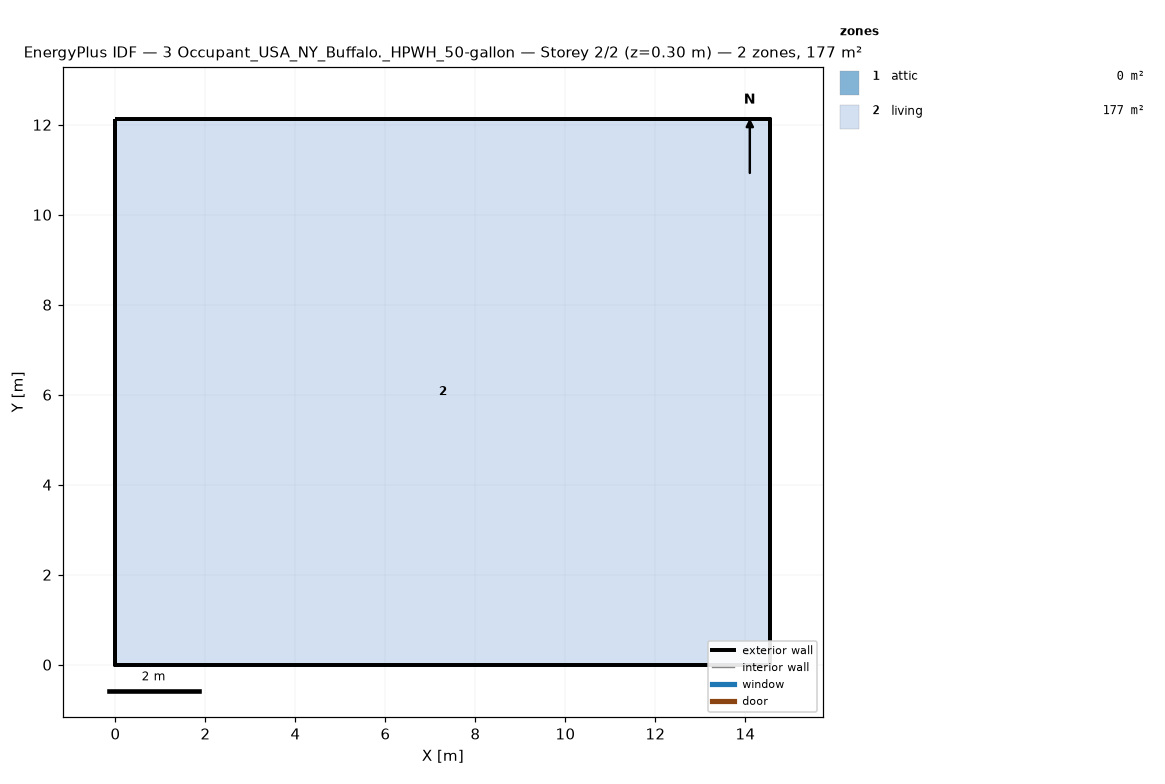
=== STOREY PLAN SPEC (per zone: floor XY polygon, exterior-wall plan segments, windows/doors) ===
zone 1: attic  (0.0 m²)
  exterior wall: (14.55, 0.00) – (14.55, 12.13) – (14.55, 6.06)  [18.2 m]
  exterior wall: (0.00, 12.13) – (0.00, 0.00) – (0.00, 6.06)  [18.2 m]
zone 2: living  (176.5 m²)
  floor: (0.00, 0.00) (0.00, 12.13) (14.55, 12.13) (14.55, 0.00)
  exterior wall: (0.00, 0.00) – (14.55, 0.00)  [14.6 m]
  exterior wall: (14.55, 0.00) – (14.55, 12.13)  [12.1 m]
  exterior wall: (14.55, 12.13) – (0.00, 12.13)  [14.6 m]
  exterior wall: (0.00, 12.13) – (0.00, 0.00)  [12.1 m]

=== DERIVED (storey summary) ===
Building: 3 Occupant_USA_NY_Buffalo._HPWH_50-gallon
Storey: 2 of 2  (floor level z = 0.30 m)
Storey gross floor area: 176.5 m²
Zones on this storey: 2
  - attic: floor 0.0 m²; exterior wall 36.4 m (24.5 m²); WWR 0.0%
  - living: floor 176.5 m²; exterior wall 53.4 m (146.4 m²); WWR 0.0%
Zone adjacency: (none detected)